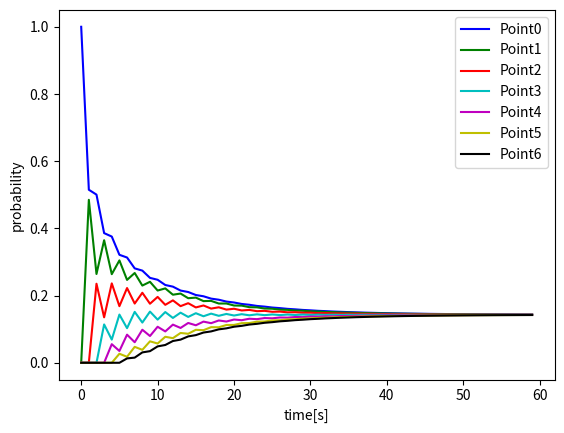

This chart was generated by the following Python code:
import numpy as np
import matplotlib.pyplot as plt

# main
if __name__ == '__main__':
    s = 0.03 # initial settings
    p = q = 0.485
    g = np.array([1,0,0,0,0,0,0])
    S = np.array([[s+p,p,0,0,0,0,0],
                  [q,s,p,0,0,0,0],
                  [0,q,s,p,0,0,0],
                  [0,0,q,s,p,0,0],
                  [0,0,0,q,s,p,0],
                  [0,0,0,0,q,s,p],
                  [0,0,0,0,0,q,s+q]
                  ])

    y = [] # list of the results
    for i in range(0,7):
        y.append([])

    for t in range(0, 60):
        for i in range(0,7): # record the 7 results
            y[i].append(g[i])
        g_next = np.dot(S, g)
        g = g_next # refresh g

    print(g)
    ptn = ["b", "g", "r", "c", "m", "y", "k"]
    for i in range(0,7):
        plt.plot(y[i], ptn[i],label="Point{}".format(i))
    plt.legend()
    plt.xlabel("time[s]")
    plt.ylabel("probability")
    plt.show()